Run: headless pygame with SDL's dummy video driver; simulated clock (each Clock.tick advances the game by its frame time, no real sleeping); random seed 0; keys injected as events and as key.get_pressed() state; mouse plan: one left click at the window centre at the start of phase 2, then a move to the lower-right quarter at the start of phase 3.
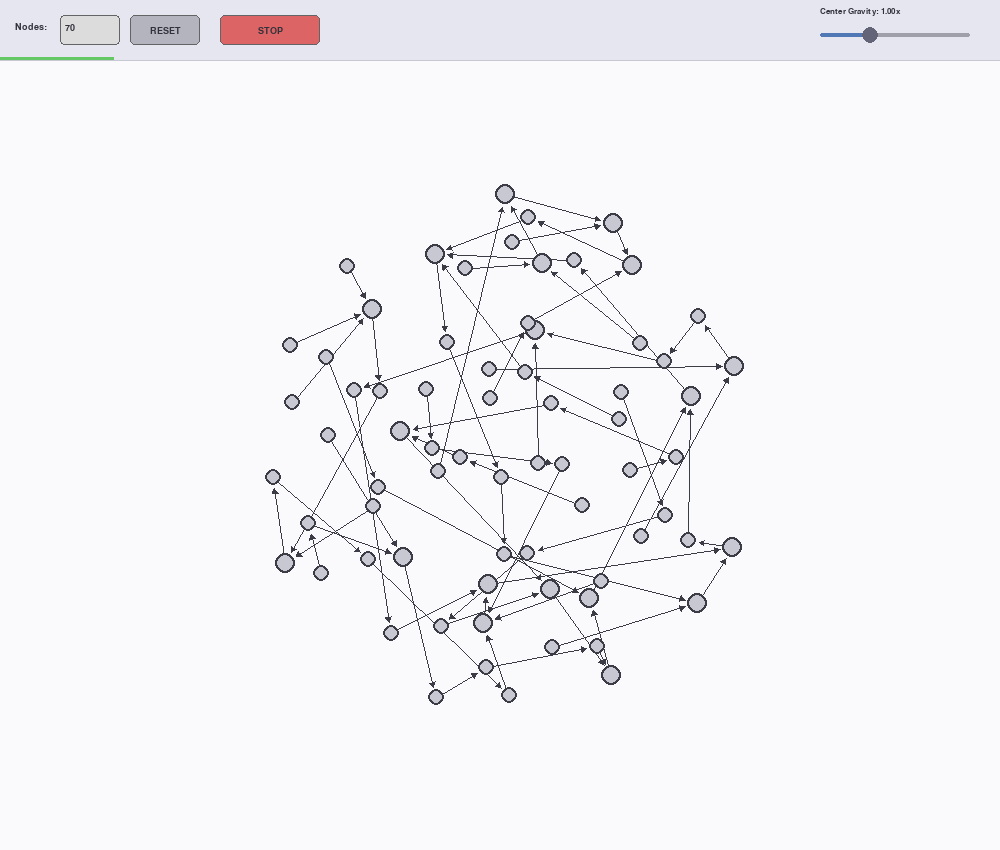
Frame 1 of 4 · flips 1–60 · no input
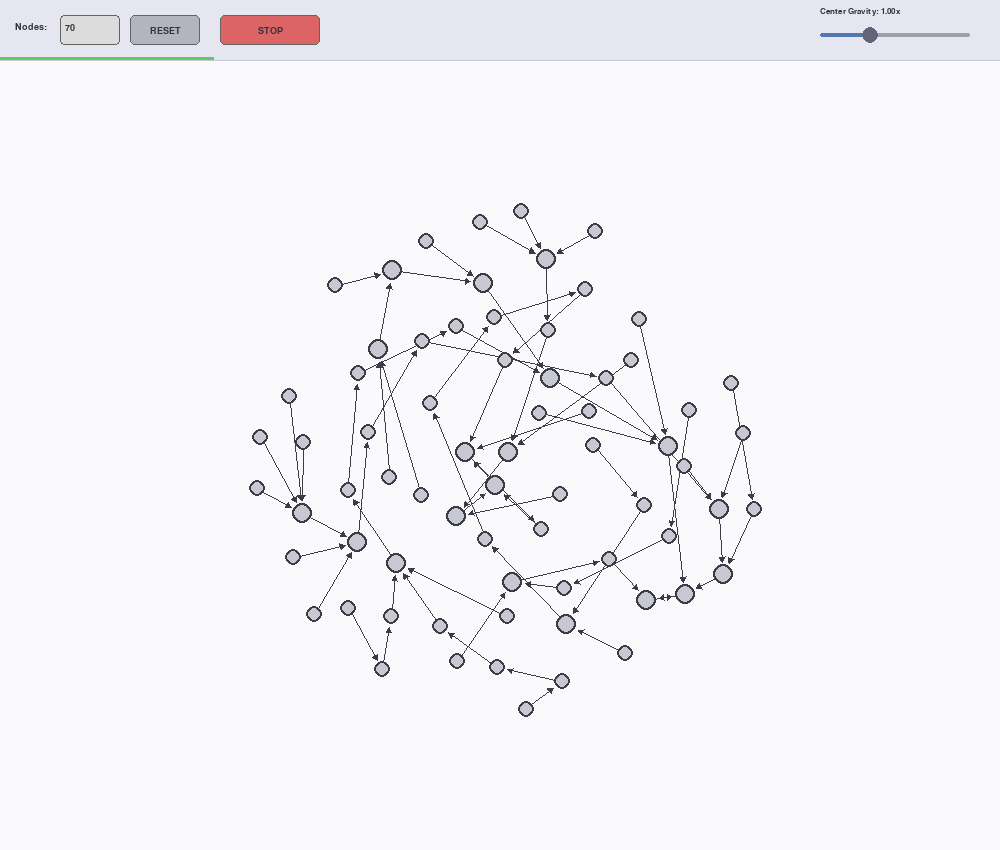
Frame 2 of 4 · flips 61–180 · clicked the window centre · tapped SPACE, RETURN · held RIGHT (→), D
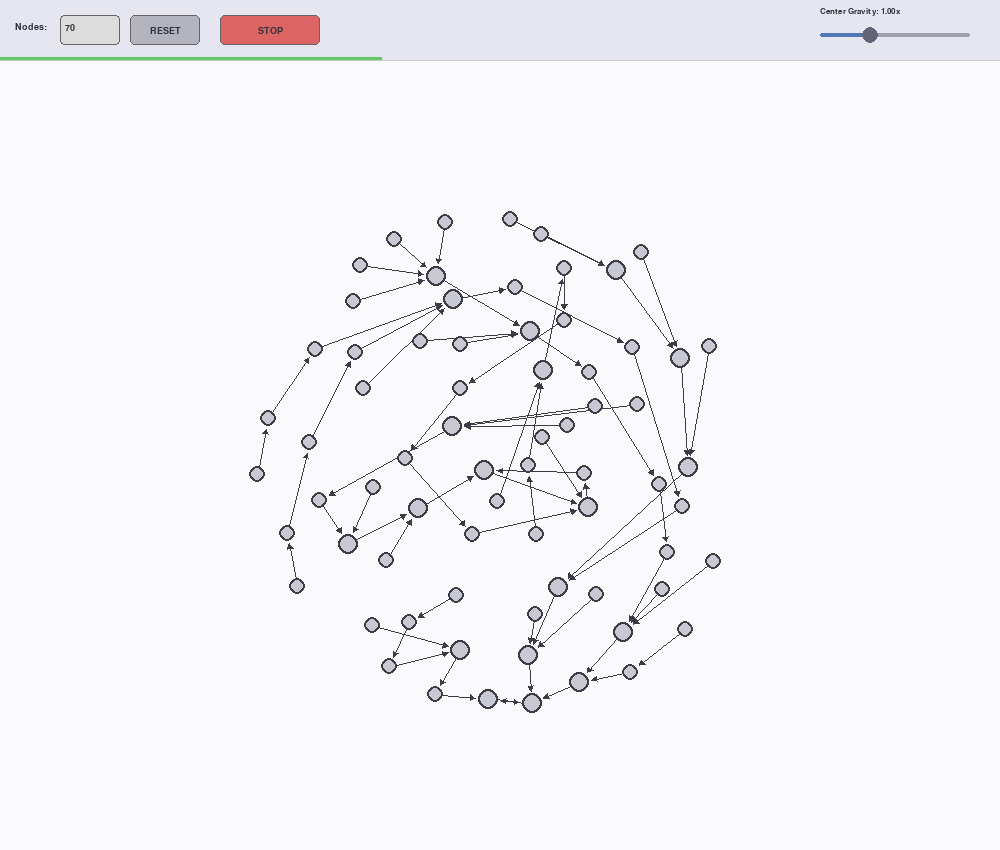
Frame 3 of 4 · flips 181–300 · moved the mouse to the lower-right quarter · held DOWN (↓), S
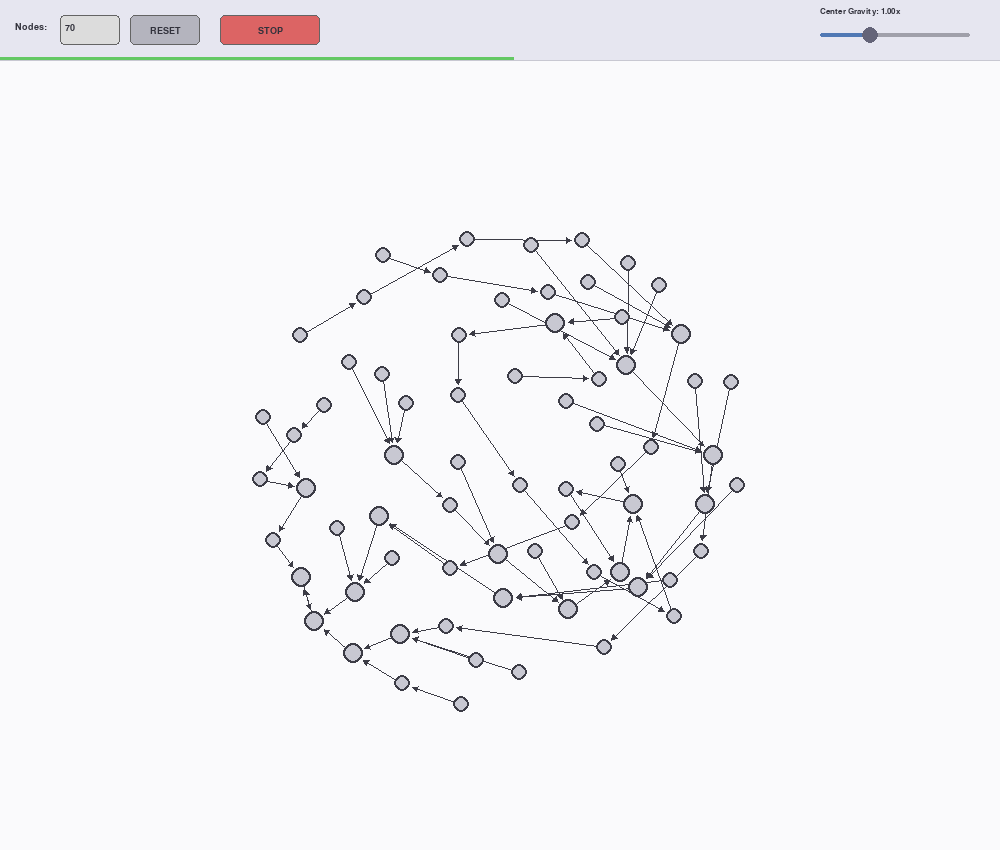
Frame 4 of 4 · flips 301–420 · held LEFT (←), A, UP (↑), W

The pygame program that drew these frames:

import pygame
import sys
import random
import math

pygame.init()
WIDTH, HEIGHT = 1000, 850 
UI_HEIGHT = 60            
screen = pygame.display.set_mode((WIDTH, HEIGHT))
pygame.display.set_caption("PUZ SIM")

BG_COLOR = (250, 250, 252)       
UI_BG_COLOR = (230, 230, 240)
NODE_COLOR = (200, 200, 210)     
NODE_BORDER = (60, 60, 70)    
EDGE_COLOR = (60, 60, 70)        
BTN_COLOR = (180, 180, 190)
BTN_HOVER = (150, 150, 170)
BTN_ACTIVE = (100, 200, 120)
BTN_STOP_RED = (220, 100, 100)
BTN_START_GREEN = (100, 200, 120)
TEXT_COLOR = (50, 50, 60)
SLIDER_BG = (160, 160, 170)
SLIDER_FILL = (80, 120, 180)

FONT = pygame.font.SysFont("arial", 14, bold=True)
FONT_SMALL = pygame.font.SysFont("arial", 12)

CURRENT_COUNT = 70      
GRAVITY_MULT = 1.0      
PARAMS = {}

nodes = []
system_temperature = 1.0
cycles_colored = False 

###############################

class Button:
    def __init__(self, x, y, w, h, text, callback, color=BTN_COLOR):
        self.rect = pygame.Rect(x, y, w, h)
        self.text = text
        self.callback = callback
        self.base_color = color
        self.hovered = False
        self.dynamic_color = color 
    
    def draw(self, surface):
        col = self.dynamic_color
        if self.hovered: 
            col = (min(255, col[0]+30), min(255, col[1]+30), min(255, col[2]+30))
        
        pygame.draw.rect(surface, col, self.rect, border_radius=5)
        pygame.draw.rect(surface, (100, 100, 100), self.rect, 1, border_radius=5)
        
        txt_surf = FONT.render(self.text, True, TEXT_COLOR)
        txt_rect = txt_surf.get_rect(center=self.rect.center)
        surface.blit(txt_surf, txt_rect)
        
    def handle_event(self, event):
        if event.type == pygame.MOUSEMOTION:
            self.hovered = self.rect.collidepoint(event.pos)
        if event.type == pygame.MOUSEBUTTONDOWN and self.hovered:
            if self.callback: self.callback()

class InputBox:
    def __init__(self, x, y, w, h, text=''):
        self.rect = pygame.Rect(x, y, w, h)
        self.color = (180, 180, 180)
        self.text = text
        self.txt_surface = FONT.render(text, True, TEXT_COLOR)
        self.active = False

    def handle_event(self, event):
        if event.type == pygame.MOUSEBUTTONDOWN:
            self.active = self.rect.collidepoint(event.pos)
            self.color = (255, 255, 255) if self.active else (180, 180, 180)
        if event.type == pygame.KEYDOWN and self.active:
            if event.key == pygame.K_RETURN:
                global CURRENT_COUNT
                if self.text.isdigit():
                    val = int(self.text)
                    if val < 2: val = 2
                    if val > 600: val = 600
                    CURRENT_COUNT = val
                    reset_sim()
            elif event.key == pygame.K_BACKSPACE:
                self.text = self.text[:-1]
            else:
                if event.unicode.isdigit(): 
                    self.text += event.unicode
            self.txt_surface = FONT.render(self.text, True, TEXT_COLOR)

    def draw(self, surface):
        bg = (255, 255, 255) if self.active else (220, 220, 220)
        pygame.draw.rect(surface, bg, self.rect, border_radius=4)
        pygame.draw.rect(surface, (100, 100, 100), self.rect, 1, border_radius=4)
        surface.blit(self.txt_surface, (self.rect.x + 5, self.rect.y + 8))

class Slider:
    def __init__(self, x, y, w, min_val, max_val, initial):
        self.rect = pygame.Rect(x, y, w, 20)
        self.min_val = min_val
        self.max_val = max_val
        self.val = initial
        self.dragging = False

    def handle_event(self, event):
        if event.type == pygame.MOUSEBUTTONDOWN:
            if self.rect.collidepoint(event.pos):
                self.dragging = True
                self.update_val(event.pos[0])
        elif event.type == pygame.MOUSEBUTTONUP:
            self.dragging = False
        elif event.type == pygame.MOUSEMOTION and self.dragging:
            self.update_val(event.pos[0])

    def update_val(self, mx):
        ratio = (mx - self.rect.x) / self.rect.w
        ratio = max(0, min(1, ratio))
        self.val = self.min_val + ratio * (self.max_val - self.min_val)
        global GRAVITY_MULT
        GRAVITY_MULT = self.val

    def draw(self, surface):
        label = FONT_SMALL.render(f"Center Gravity: {self.val:.2f}x", True, TEXT_COLOR)
        surface.blit(label, (self.rect.x, self.rect.y - 18))
        pygame.draw.rect(surface, SLIDER_BG, (self.rect.x, self.rect.centery - 2, self.rect.w, 4), border_radius=2)
        ratio = (self.val - self.min_val) / (self.max_val - self.min_val)
        pygame.draw.rect(surface, SLIDER_FILL, (self.rect.x, self.rect.centery - 2, self.rect.w * ratio, 4), border_radius=2)
        handle_x = self.rect.x + (self.rect.w * ratio)
        pygame.draw.circle(surface, (100, 100, 120), (int(handle_x), int(self.rect.centery)), 8)

class Node:
    def __init__(self, idx, x, y):
        self.id = idx
        self.pos = pygame.Vector2(x, y)
        self.vel = pygame.Vector2(0, 0)
        self.target_id = None
        self.radius = PARAMS["RADIUS"]
        self.dragging = False
        self.popularity = 0 
        self.cycle_color = None 

    def apply_force(self, force):
        self.vel += force

    def update(self, temperature):
        if self.dragging: return

        if temperature > 0:
            if self.vel.length() > PARAMS["MAX_FORCE"]:
                self.vel.scale_to_length(PARAMS["MAX_FORCE"])

            self.pos += self.vel * temperature
            
            friction = 0.85
            if self.popularity >= 1: friction = 0.6
            if self.popularity >= 2: friction = 0.3
            self.vel *= friction

            m = self.radius + 2
            if self.pos.x < m: self.pos.x = m; self.vel.x *= -0.5
            if self.pos.x > WIDTH - m: self.pos.x = WIDTH - m; self.vel.x *= -0.5
            if self.pos.y < m + UI_HEIGHT: self.pos.y = m + UI_HEIGHT; self.vel.y *= -0.5
            if self.pos.y > HEIGHT - m: self.pos.y = HEIGHT - m; self.vel.y *= -0.5


##############################

def adapt_parameters(n):
    """Adjusts physics parameters based on the number of nodes"""
    global PARAMS
    PARAMS = {
        "RADIUS": 12,              
        "REPULSION": 600.0,         
        "SPRING_LEN": 50.0,         
        "SPRING_STR": 0.15,         
        "CENTER_GRAVITY": 0.15,     
        "MAX_FORCE": 4.0,
        "MIN_TEMP": 0.005,
        "ARROW_SIZE": 10,
        "COOLING_RATE": 0.99
    }
    
    if n <= 25:
        PARAMS.update({"RADIUS": 13, "REPULSION": 600.0, "SPRING_LEN": 60.0, 
                       "CENTER_GRAVITY": 0.12, "COOLING_RATE": 0.985, "ARROW_SIZE": 11})
    elif n <= 60:
        PARAMS.update({"RADIUS": 10, "REPULSION": 450.0, "SPRING_LEN": 45.0, 
                       "CENTER_GRAVITY": 0.10, "COOLING_RATE": 0.992, "ARROW_SIZE": 8})
    else:
        PARAMS.update({"RADIUS": 7, "REPULSION": 280.0, "SPRING_LEN": 30.0, 
                       "CENTER_GRAVITY": 0.25, "COOLING_RATE": 0.998, "ARROW_SIZE": 6})



def calculate_physics(nodes):
    center = pygame.Vector2(WIDTH/2, (HEIGHT + UI_HEIGHT)/2)
    
    for i, node in enumerate(nodes):
        if node.dragging: continue
        force = pygame.Vector2(0, 0)

        for j, other in enumerate(nodes):
            if i != j:
                diff = node.pos - other.pos
                dist_sq = diff.length_squared()
                if dist_sq == 0:
                    diff = pygame.Vector2(random.uniform(-0.5, 0.5), random.uniform(-0.5, 0.5))
                    dist_sq = diff.length_squared()
                
                min_dist = (PARAMS["RADIUS"] * 2.5) ** 2
                if dist_sq < min_dist: dist_sq = min_dist
                force += diff.normalize() * (PARAMS["REPULSION"] / math.sqrt(dist_sq))

        if node.target_id is not None:
            target = nodes[node.target_id]
            diff = target.pos - node.pos
            force += diff.normalize() * (diff.length() - PARAMS["SPRING_LEN"]) * PARAMS["SPRING_STR"]

        to_center = center - node.pos
        dist = to_center.length()
        g_val = PARAMS["CENTER_GRAVITY"] * GRAVITY_MULT
        force += to_center.normalize() * (dist * (g_val + dist * 0.0001))

        node.apply_force(force)

def color_cycles(nodes):
    visited_global = set()
    for node in nodes:
        if node.id in visited_global: continue
        path = []
        curr = node
        path_ids = set()
        
        while curr.id not in visited_global:
            visited_global.add(curr.id)
            path.append(curr)
            path_ids.add(curr.id)
            if curr.target_id is not None: curr = nodes[curr.target_id]
            else: break 
            
            if curr.id in path_ids:
                cycle_nodes = []
                in_cycle = False
                for p in path:
                    if p.id == curr.id: in_cycle = True
                    if in_cycle: cycle_nodes.append(p)
                
                if len(cycle_nodes) >= 2:#min nodes to make cycle
                    rand_color = (random.randint(50, 220), random.randint(50, 220), random.randint(50, 220))
                    for c_node in cycle_nodes: c_node.cycle_color = rand_color
                break

def draw_arrow(surface, start, end, target_node, color, thickness=1):
    direction = end - start
    length = direction.length()
    target_r = target_node.radius

    if length > PARAMS["RADIUS"] + target_r:
        direction = direction.normalize()
        start_adj = start + direction * PARAMS["RADIUS"]
        end_adj = end - direction * (target_r + (PARAMS["ARROW_SIZE"] * 0.6))
        
        pygame.draw.line(surface, color, start_adj, end_adj, thickness)

        angle = math.atan2(direction.y, direction.x)
        sz = PARAMS["ARROW_SIZE"]
        if thickness > 2: sz += 2
            
        p1 = end_adj
        p2 = end_adj - pygame.Vector2(math.cos(angle + 0.5), math.sin(angle + 0.5)) * sz
        p3 = end_adj - pygame.Vector2(math.cos(angle - 0.5), math.sin(angle - 0.5)) * sz
        pygame.draw.polygon(surface, color, [p1, p2, p3])


def reset_sim():
    global nodes, system_temperature, cycles_colored
    adapt_parameters(CURRENT_COUNT)
    nodes = []
    system_temperature = 1.0
    cycles_colored = False
    
    cx, cy = WIDTH//2, (HEIGHT+UI_HEIGHT)//2
    start_spread = 20 if CURRENT_COUNT <= 50 else 150
    
    for i in range(CURRENT_COUNT):
        x = cx + random.randint(-start_spread, start_spread)
        y = cy + random.randint(-start_spread, start_spread)
        nodes.append(Node(i, x, y))
    
    counts = {i: 0 for i in range(CURRENT_COUNT)}
    for node in nodes:
        possible = [n.id for n in nodes if n.id != node.id]
        target = random.choice(possible)
        node.target_id = target
        counts[target] += 1
    
    for node in nodes:
        node.popularity = counts[node.id]
        bonus = 3 if CURRENT_COUNT < 50 else 2
        if node.popularity > 1: node.radius += bonus

def toggle_sim():
    global system_temperature, cycles_colored
    if system_temperature > 0:
        system_temperature = 0
    else:
        system_temperature = 0.5 
        cycles_colored = False 

def apply_input_count():
    global CURRENT_COUNT
    if input_box.text.isdigit():
        val = int(input_box.text)
        if val < 2: val = 2
        if val > 600: val = 600
        CURRENT_COUNT = val
        reset_sim()

###############################################

if __name__ == "__main__":

    input_box = InputBox(60, 15, 60, 30, text=str(CURRENT_COUNT))
    btn_reset = Button(130, 15, 70, 30, "RESET", apply_input_count)
    btn_toggle = Button(220, 15, 100, 30, "STOP", toggle_sim, color=BTN_STOP_RED)
    slider_grav = Slider(WIDTH - 180, 25, 150, 0.0, 3.0, 1.0)

    buttons = [btn_reset, btn_toggle] 

    reset_sim()
    clock = pygame.time.Clock()
    running = True
    dragged_node = None

    while running:
        mx, my = pygame.mouse.get_pos()
        
        for e in pygame.event.get():
            if e.type == pygame.QUIT: running = False
            
            input_box.handle_event(e)
            slider_grav.handle_event(e)
            for b in buttons: b.handle_event(e)

            if e.type == pygame.MOUSEBUTTONDOWN and my > UI_HEIGHT:
                for n in nodes:
                    if n.pos.distance_to((mx, my)) < n.radius + 10:
                        n.dragging = True
                        dragged_node = n
                        system_temperature = 0.5 
                        cycles_colored = False 
                        break
            
            if e.type == pygame.MOUSEBUTTONUP:
                if dragged_node:
                    dragged_node.dragging = False
                    dragged_node = None
            
            if e.type == pygame.KEYDOWN and e.key == pygame.K_SPACE:
                reset_sim()

        if dragged_node:
            dragged_node.pos = pygame.Vector2(mx, my)
            if dragged_node.pos.y < UI_HEIGHT + 10: dragged_node.pos.y = UI_HEIGHT + 10
            dragged_node.vel = pygame.Vector2(0,0)

        if system_temperature > 0:
            btn_toggle.text = "STOP"
            btn_toggle.dynamic_color = BTN_STOP_RED
        else:
            btn_toggle.text = "RESUME"
            btn_toggle.dynamic_color = BTN_START_GREEN

        if system_temperature > PARAMS["MIN_TEMP"]:
            system_temperature *= PARAMS["COOLING_RATE"]
            calculate_physics(nodes)
            for n in nodes: n.update(system_temperature)
        else:
            system_temperature = 0
            if not cycles_colored:
                color_cycles(nodes)
                cycles_colored = True

        screen.fill(BG_COLOR)
        
        for n in nodes:
            if n.target_id is not None:
                target = nodes[n.target_id]
                
                line_col = EDGE_COLOR
                line_thick = 2 if CURRENT_COUNT < 60 else 1
                
                if n.cycle_color:
                    line_col = n.cycle_color
                    line_thick += 2 
                    
                draw_arrow(screen, n.pos, target.pos, target, line_col, line_thick)
        
        for n in nodes:
            fill_col = NODE_COLOR
            if n.cycle_color: fill_col = n.cycle_color
            if n.dragging: fill_col = (150, 200, 255)
            
            border_col = NODE_BORDER
            pygame.draw.circle(screen, border_col, (int(n.pos.x), int(n.pos.y)), n.radius + 1)
            pygame.draw.circle(screen, fill_col, (int(n.pos.x), int(n.pos.y)), n.radius - 1)

        pygame.draw.rect(screen, UI_BG_COLOR, (0, 0, WIDTH, UI_HEIGHT))
        pygame.draw.line(screen, (200, 200, 210), (0, UI_HEIGHT), (WIDTH, UI_HEIGHT), 1)
        
        screen.blit(FONT.render("Nodes:", True, TEXT_COLOR), (15, 22))
        input_box.draw(screen)
        for b in buttons: b.draw(screen)
        slider_grav.draw(screen)

        if system_temperature > 0:
            pygame.draw.line(screen, (100, 200, 100), (0, UI_HEIGHT-2), (WIDTH * (1.0 - system_temperature), UI_HEIGHT-2), 3)

        pygame.display.flip()
        clock.tick(60)

    pygame.quit()
    sys.exit()
